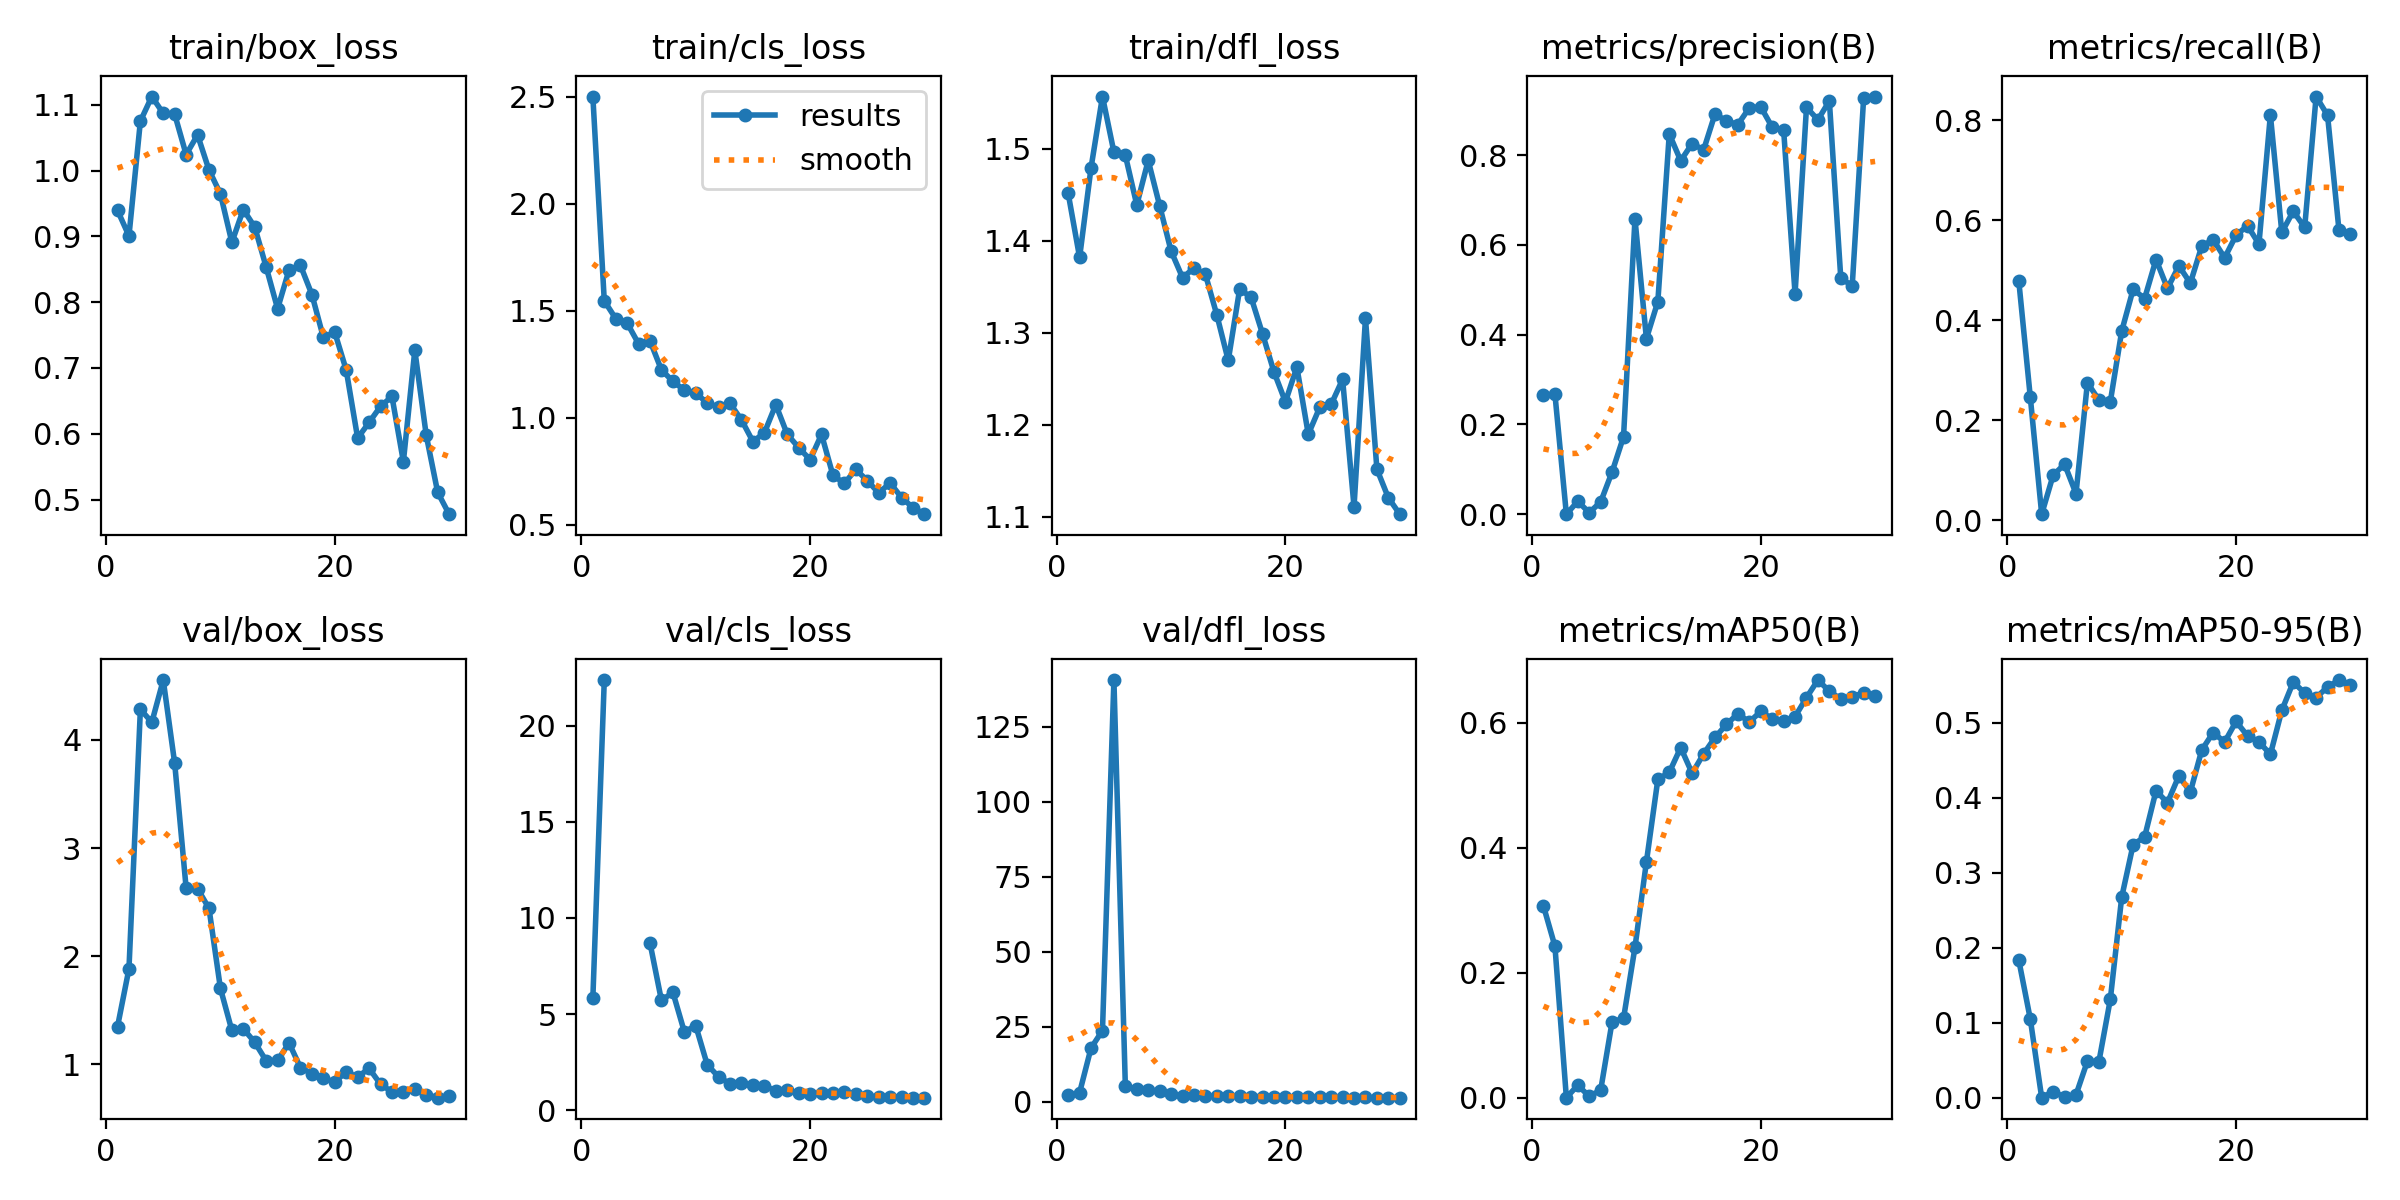

The table this chart was drawn from, first rows:
epoch, time, train/box_loss, train/cls_loss, train/dfl_loss, metrics/precision(B), metrics/recall(B), metrics/mAP50(B), metrics/mAP50-95(B), val/box_loss, val/cls_loss, val/dfl_loss, lr/pg0, lr/pg1, lr/pg2
1, 755.4, 0.9394, 2.502, 1.452, 0.2647, 0.4778, 0.3068, 0.1831, 1.348, 5.826, 2.196, 0.0002429, 0.0002429, 0.0002429
2, 2398, 0.9006, 1.547, 1.382, 0.2675, 0.2471, 0.2426, 0.1051, 1.883, 22.37, 2.983, 0.0004836, 0.0004836, 0.0004836
3, 2854, 1.075, 1.464, 1.48, 0.00011, 0.01235, 7e-05, 2e-05, 4.284, inf, 17.84, 0.0007074, 0.0007074, 0.0007074
4, 2884, 1.112, 1.443, 1.557, 0.02876, 0.0901, 0.02005, 0.00808, 4.164, inf, 23.67, 0.0009141, 0.0009141, 0.0009141
5, 2908, 1.087, 1.346, 1.497, 0.0035, 0.1124, 0.00219, 0.00081, 4.555, inf, 140.6, 0.001104, 0.001104, 0.001104
6, 2930, 1.085, 1.36, 1.493, 0.0274, 0.0535, 0.01214, 0.00379, 3.784, 8.692, 5.138, 0.001193, 0.001193, 0.001193
7, 2956, 1.024, 1.223, 1.439, 0.09425, 0.2752, 0.1216, 0.04885, 2.63, 5.708, 4.096, 0.001146, 0.001146, 0.001146
8, 2986, 1.054, 1.171, 1.488, 0.1726, 0.2406, 0.127, 0.04769, 2.624, 6.132, 3.823, 0.001099, 0.001099, 0.001099
9, 3558, 1.001, 1.129, 1.438, 0.6583, 0.2369, 0.2408, 0.1309, 2.442, 4.08, 3.399, 0.001052, 0.001052, 0.001052
10, 3662, 0.9645, 1.115, 1.389, 0.3912, 0.3785, 0.3776, 0.2675, 1.701, 4.393, 2.359, 0.001005, 0.001005, 0.001005
11, 3679, 0.8908, 1.07, 1.36, 0.4737, 0.462, 0.5095, 0.3375, 1.313, 2.374, 1.935, 0.0009574, 0.0009574, 0.0009574
12, 4873, 0.9407, 1.049, 1.37, 0.8474, 0.4434, 0.5209, 0.3474, 1.329, 1.73, 2.087, 0.0009103, 0.0009103, 0.0009103
13, 4922, 0.9141, 1.067, 1.364, 0.7877, 0.5214, 0.5605, 0.4091, 1.203, 1.374, 1.865, 0.0008631, 0.0008631, 0.0008631
14, 4958, 0.8533, 0.9898, 1.32, 0.8261, 0.4637, 0.5194, 0.3932, 1.032, 1.402, 1.737, 0.000816, 0.000816, 0.000816
15, 4980, 0.79, 0.8889, 1.27, 0.8117, 0.5087, 0.5504, 0.429, 1.035, 1.326, 1.722, 0.0007688, 0.0007688, 0.0007688
16, 5006, 0.8488, 0.9293, 1.348, 0.892, 0.4741, 0.5767, 0.4074, 1.197, 1.264, 1.956, 0.0007216, 0.0007216, 0.0007216
17, 5461, 0.8558, 1.061, 1.339, 0.8763, 0.5482, 0.5978, 0.4635, 0.9685, 1.012, 1.644, 0.0006745, 0.0006745, 0.0006745
18, 5489, 0.8115, 0.9227, 1.299, 0.8684, 0.561, 0.6147, 0.4867, 0.9127, 1.029, 1.628, 0.0006273, 0.0006273, 0.0006273
19, 5532, 0.7464, 0.8605, 1.258, 0.9056, 0.5248, 0.6015, 0.474, 0.8695, 0.9132, 1.5, 0.0005802, 0.0005802, 0.0005802
20, 5572, 0.7541, 0.8038, 1.225, 0.9079, 0.5698, 0.6185, 0.5015, 0.836, 0.8235, 1.453, 0.000533, 0.000533, 0.000533
21, 6105, 0.6968, 0.9219, 1.263, 0.8625, 0.589, 0.6066, 0.4824, 0.9292, 0.9183, 1.496, 0.0004859, 0.0004859, 0.0004859
22, 6342, 0.5934, 0.7308, 1.19, 0.8568, 0.5523, 0.6024, 0.4745, 0.8815, 0.8897, 1.493, 0.0004387, 0.0004387, 0.0004387
23, 6467, 0.617, 0.6931, 1.219, 0.4912, 0.8103, 0.6101, 0.4575, 0.9625, 0.9492, 1.571, 0.0003915, 0.0003915, 0.0003915
24, 7174, 0.6415, 0.7583, 1.222, 0.9066, 0.5757, 0.6406, 0.5164, 0.8148, 0.8682, 1.395, 0.0003444, 0.0003444, 0.0003444
25, 7413, 0.6566, 0.7061, 1.25, 0.8789, 0.6179, 0.6687, 0.5539, 0.7451, 0.7187, 1.356, 0.0002972, 0.0002972, 0.0002972
26, 7441, 0.5575, 0.6486, 1.111, 0.921, 0.5855, 0.6508, 0.5395, 0.7447, 0.7022, 1.324, 0.0002501, 0.0002501, 0.0002501
27, 8241, 0.7268, 0.6948, 1.316, 0.5259, 0.8471, 0.6382, 0.5334, 0.7721, 0.7097, 1.372, 0.0002029, 0.0002029, 0.0002029
28, 8278, 0.5976, 0.6269, 1.152, 0.5091, 0.8097, 0.6423, 0.5473, 0.7194, 0.6889, 1.336, 0.0001558, 0.0001558, 0.0001558
29, 8301, 0.5109, 0.5794, 1.121, 0.928, 0.5799, 0.6481, 0.5567, 0.6908, 0.6526, 1.287, 0.0001086, 0.0001086, 0.0001086
30, 8329, 0.4777, 0.5491, 1.103, 0.9308, 0.5716, 0.6438, 0.5505, 0.7061, 0.6591, 1.298, 6.1447e-05, 6.1447e-05, 6.1447e-05
